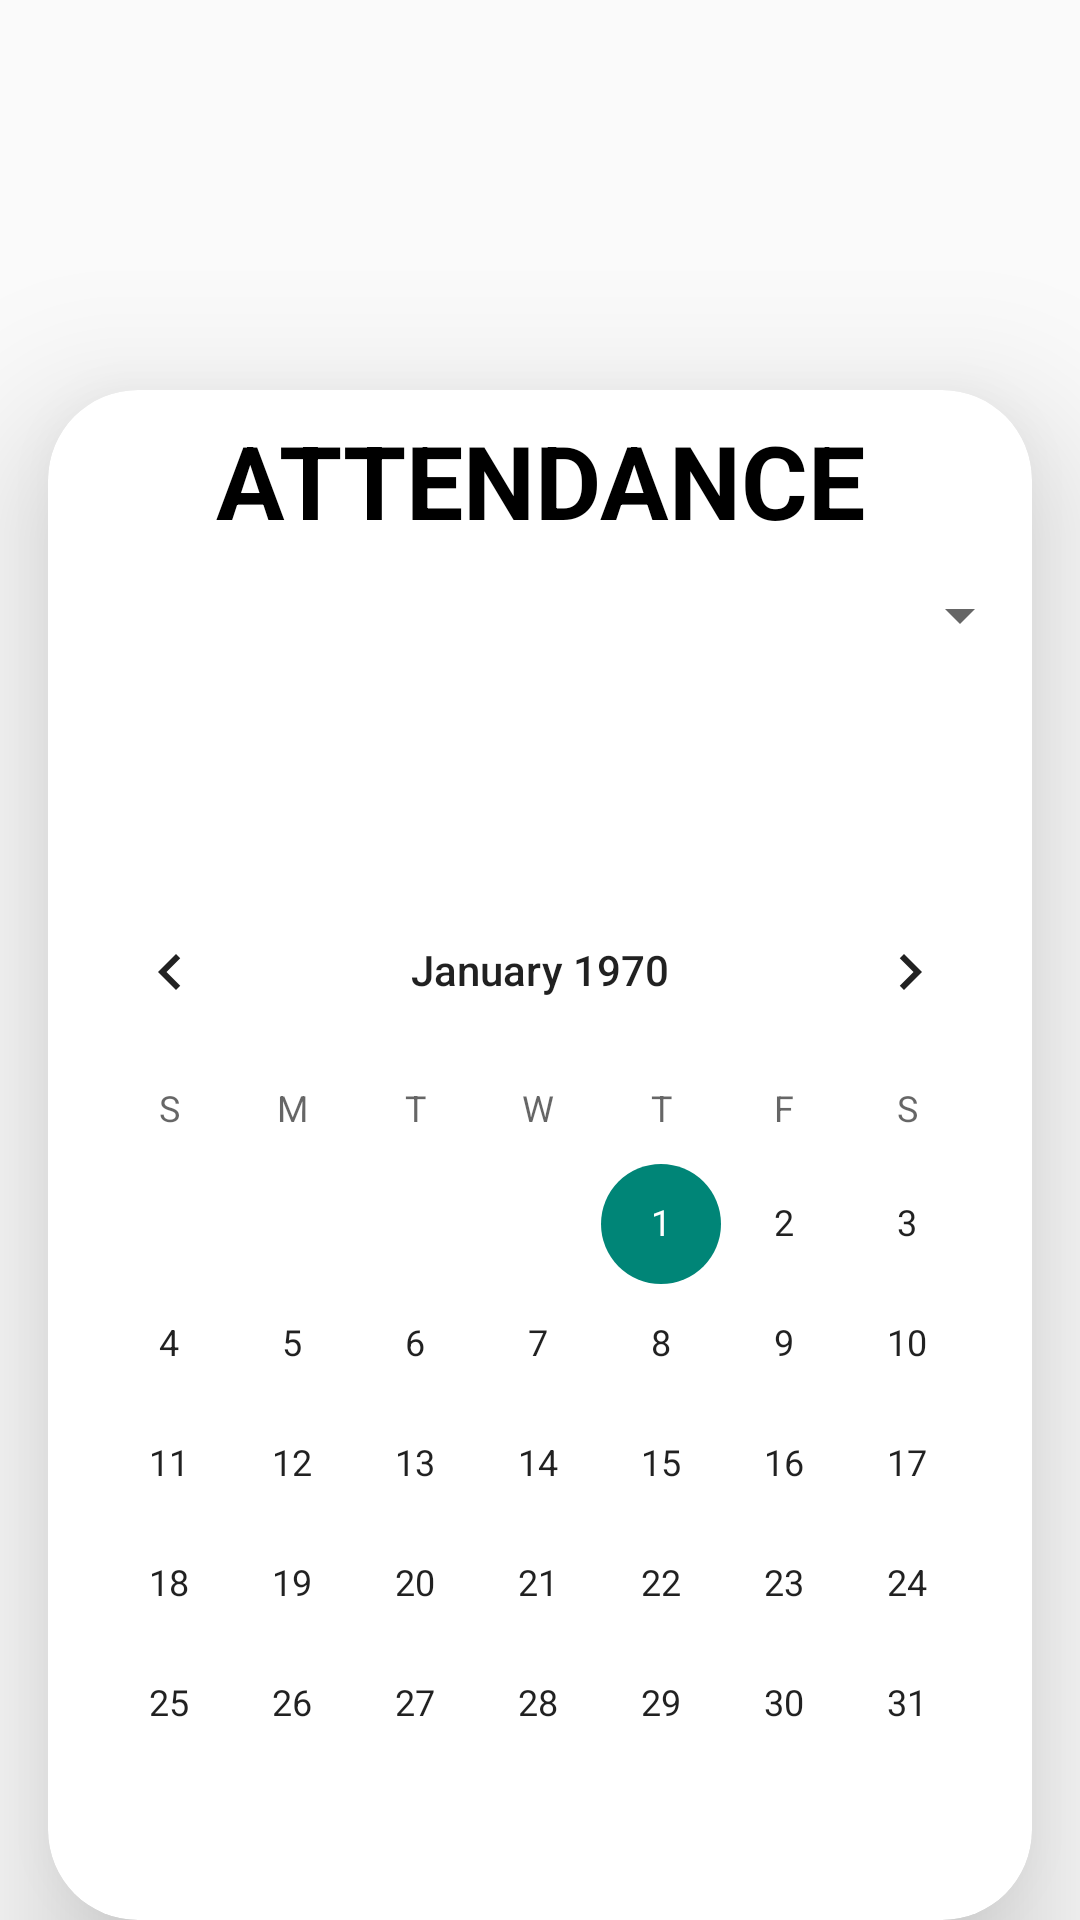

The Android layout XML behind this screen, and the referenced resources:
<!-- AndroidManifest.xml: activity theme MainActivityTheme -->
<!-- res/layout/activity_attendance.xml -->
<RelativeLayout xmlns:android="http://schemas.android.com/apk/res/android"
    android:layout_width="match_parent"
    android:layout_height="match_parent"
    xmlns:app="http://schemas.android.com/apk/res-auto"
    android:background="@drawable/b"
    android:orientation="vertical">



    <androidx.cardview.widget.CardView
        android:layout_width="369dp"
        android:layout_marginTop="130dp"
        app:cardCornerRadius="30dp"
        app:cardElevation="30dp"
        android:layout_marginLeft="16dp"
        android:layout_marginRight="16dp"
        app:cardBackgroundColor="@color/white"
        android:layout_height="560dp">

        <TextView
            android:layout_width="match_parent"
            android:layout_height="60dp"

            android:gravity="center"
            android:text="ATTENDANCE"
            android:textSize="34sp"
            android:textColor="@color/black"
            android:textStyle="bold" />
        <Spinner
            android:id="@+id/subjectSpinner"
            android:layout_width="match_parent"
            android:layout_height="wrap_content"
            android:layout_marginTop="59dp"

            android:outlineAmbientShadowColor="@color/black"
            android:outlineSpotShadowColor="@color/black"
            android:padding="16dp" />
    <TextView
        android:id="@+id/subjectTextView"
        android:layout_width="match_parent"
        android:layout_height="wrap_content"
        android:layout_marginTop="499dp"
        android:layout_marginLeft="240dp"
        android:textSize="18sp"
        android:gravity="center_vertical"
        android:textColor="@color/black"
        android:padding="16dp" />

    <CalendarView
        android:layout_marginTop="160dp"
        android:id="@+id/calendarView"
        android:layout_width="match_parent"
        android:layout_height="wrap_content" />

    <TextView
        android:id="@+id/attendanceStatusTextView"
        android:layout_width="match_parent"
        android:layout_height="wrap_content"
        android:layout_marginTop="500dp"
        android:padding="16dp" />
    </androidx.cardview.widget.CardView>
</RelativeLayout>
<!-- resources referenced by this layout -->
<resources>
  <color name="black">#FF000000</color>
  <color name="white">#FFFFFFFF</color>
  <style name="MainActivityTheme" parent="Theme.AppCompat.Light">
          <item name="colorPrimary">@color/button</item>
          
      </style>
  <color name="button">#FF05A4E3</color>
</resources>
